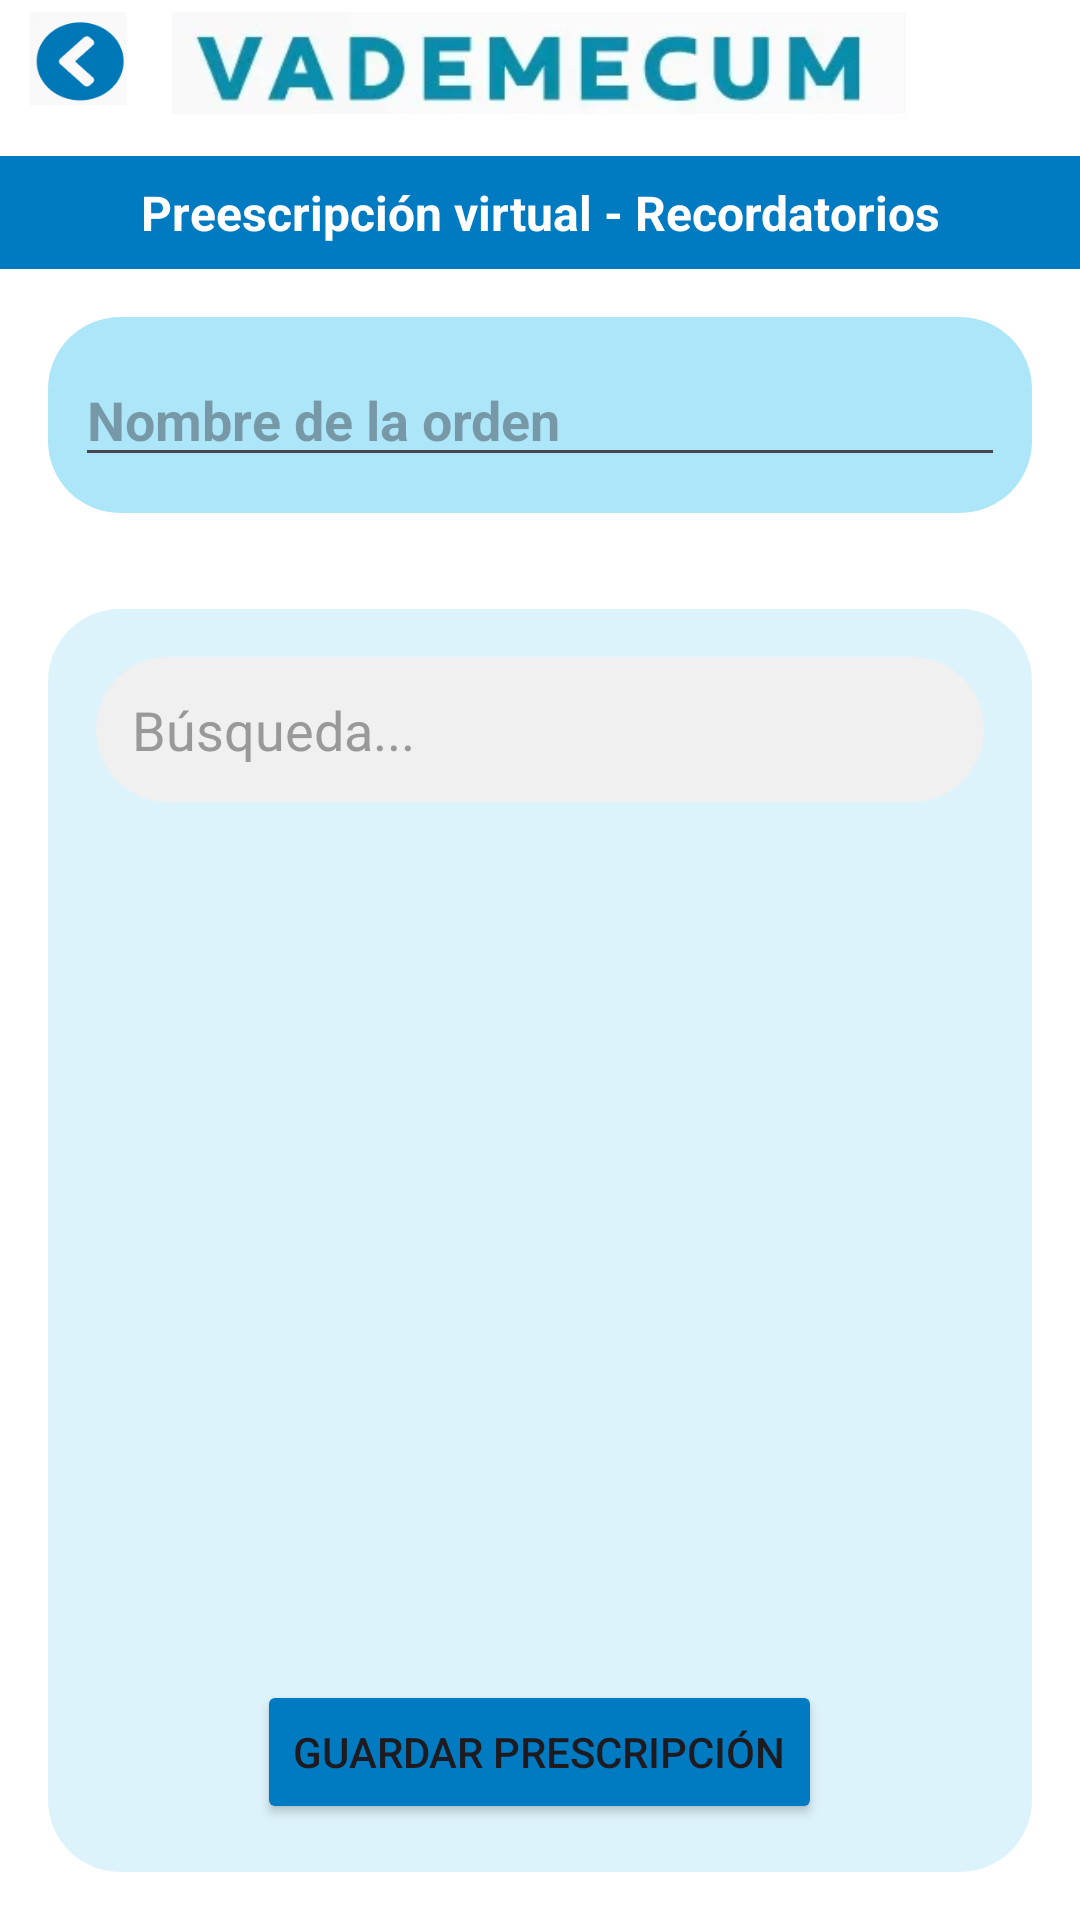

Layout XML and referenced resources for this Android screen:
<!-- AndroidManifest.xml: application theme Theme.ProyectoVademecum -->
<!-- res/layout/activity_preescripcion.xml -->
<?xml version="1.0" encoding="utf-8"?>
<androidx.constraintlayout.widget.ConstraintLayout xmlns:android="http://schemas.android.com/apk/res/android"
    xmlns:app="http://schemas.android.com/apk/res-auto"
    xmlns:tools="http://schemas.android.com/tools"
    android:id="@+id/main"
    android:layout_width="match_parent"
    android:layout_height="match_parent"
    android:background="#FFFFFF"
    tools:context=".Preescripción">

    <ImageView
        android:id="@+id/imageView6"
        android:layout_width="280dp"
        android:layout_height="34dp"
        android:layout_marginTop="4dp"
        app:layout_constraintBottom_toTopOf="@+id/contenedorOrden"
        app:layout_constraintEnd_toEndOf="parent"
        app:layout_constraintHorizontal_bias="0.496"
        app:layout_constraintStart_toStartOf="parent"
        app:layout_constraintTop_toTopOf="parent"
        app:layout_constraintVertical_bias="0.0"
        app:srcCompat="@drawable/vademecum" />

    <ImageView
        android:id="@+id/imageView7"
        android:layout_width="47dp"
        android:layout_height="31dp"
        android:layout_marginBottom="12dp"
        app:layout_constraintBottom_toTopOf="@+id/toolbarTitle"
        app:layout_constraintEnd_toEndOf="parent"
        app:layout_constraintHorizontal_bias="0.986"
        app:layout_constraintStart_toStartOf="parent"
        app:layout_constraintTop_toTopOf="parent"
        app:layout_constraintVertical_bias="0.444" />

    <TextView
        android:id="@+id/toolbarTitle"
        android:layout_width="0dp"
        android:layout_height="wrap_content"
        android:layout_marginTop="52dp"
        android:background="#007AC1"
        android:gravity="center"
        android:paddingVertical="8dp"
        android:text="Preescripción virtual - Recordatorios"
        android:textColor="#FFFFFF"
        android:textSize="16sp"
        android:textStyle="bold"
        app:layout_constraintEnd_toEndOf="parent"
        app:layout_constraintStart_toStartOf="parent"
        app:layout_constraintTop_toTopOf="parent" />

    <LinearLayout
        android:id="@+id/headerBox"
        android:layout_width="match_parent"
        android:layout_height="wrap_content"
        android:layout_margin="16dp"
        android:background="@drawable/rounded_light_blue"
        android:gravity="center_horizontal"
        android:orientation="vertical"
        android:padding="12dp"
        app:layout_constraintBottom_toTopOf="@+id/contenedorOrden"
        app:layout_constraintEnd_toEndOf="parent"
        app:layout_constraintStart_toStartOf="parent"
        app:layout_constraintTop_toBottomOf="@+id/toolbarTitle">

        <EditText
            android:id="@+id/etNombreOrden"
            android:layout_width="310dp"
            android:layout_height="wrap_content"
            android:hint="@string/nombre_de_la_orden"
            android:textColor="#000000"
            android:textSize="18sp"
            android:textStyle="bold"
            android:inputType="text" />
    </LinearLayout>

    <ImageView
        android:id="@+id/imageView8"
        android:layout_width="52dp"
        android:layout_height="31dp"
        android:layout_marginBottom="8dp"
        android:clickable="true"
        android:focusable="true"
        app:layout_constraintBottom_toTopOf="@+id/toolbarTitle"
        app:layout_constraintEnd_toEndOf="parent"
        app:layout_constraintHorizontal_bias="0.0"
        app:layout_constraintStart_toStartOf="parent"
        app:layout_constraintTop_toTopOf="parent"
        app:layout_constraintVertical_bias="0.307"
        app:srcCompat="@drawable/imgatras" />

    <LinearLayout
        android:id="@+id/contenedorOrden"
        android:layout_width="0dp"
        android:layout_height="0dp"
        android:layout_margin="16dp"
        android:background="@drawable/rounded_super_light_blue"
        android:orientation="vertical"
        android:padding="16dp"
        app:layout_constraintBottom_toBottomOf="parent"
        app:layout_constraintEnd_toEndOf="parent"
        app:layout_constraintStart_toStartOf="parent"
        app:layout_constraintTop_toBottomOf="@+id/headerBox">

        <EditText
            android:id="@+id/searchEditText"
            android:layout_width="match_parent"
            android:layout_height="wrap_content"
            android:background="@drawable/rounded_search_box"
            android:drawableStart="@drawable/ic_search"
            android:drawablePadding="8dp"
            android:hint="@string/b_squeda2"
            android:inputType="text"
            android:padding="12dp"
            android:textColor="#000000"
            android:textColorHint="#999999" />

        <androidx.recyclerview.widget.RecyclerView
            android:id="@+id/rvResultadosBusqueda"
            android:layout_width="match_parent"
            android:layout_height="0dp"
            android:layout_marginTop="8dp"
            android:layout_weight="1" />

        <ProgressBar
            android:id="@+id/progressBar"
            style="?android:attr/progressBarStyleLarge"
            android:layout_width="wrap_content"
            android:layout_height="wrap_content"
            android:visibility="gone"
            android:layout_gravity="center" />

        <Button
            android:id="@+id/btnGuardar"
            android:layout_width="wrap_content"
            android:layout_height="wrap_content"
            android:layout_gravity="center_horizontal"
            android:layout_marginTop="16dp"
            android:backgroundTint="@color/primaryColor"
            android:text="@string/guardar_prescripci_n" />

    </LinearLayout>


</androidx.constraintlayout.widget.ConstraintLayout>
<!-- resources referenced by this layout -->
<resources>
  <color name="primaryColor">#007AC1</color>
  <!-- drawable imgatras: png bitmap (drawable, 2786 bytes) -->
  <!-- drawable rounded_light_blue (drawable) -->
  <?xml version="1.0" encoding="utf-8"?>
  <shape xmlns:android="http://schemas.android.com/apk/res/android"
      android:shape="rectangle">
      <solid android:color="#AEE6F9"/> 
      <corners android:radius="24dp"/> 
  </shape>
  <!-- drawable rounded_search_box (drawable) -->
  <shape xmlns:android="http://schemas.android.com/apk/res/android"
      android:shape="rectangle">
      <solid android:color="#F0F0F0"/>
      <corners android:radius="24dp"/>
  </shape>
  <!-- drawable rounded_super_light_blue (drawable) -->
  <?xml version="1.0" encoding="utf-8"?>
  <shape xmlns:android="http://schemas.android.com/apk/res/android"
      android:shape="rectangle">
      <solid android:color="#DDF3FB"/> 
      <corners android:radius="24dp"/>
  </shape>
  <!-- drawable vademecum: png bitmap (drawable, 31025 bytes) -->
  <string name="b_squeda2">Búsqueda...</string>
  <string name="guardar_prescripci_n">Guardar Prescripción</string>
  <string name="nombre_de_la_orden">Nombre de la orden</string>
  <style name="Theme.ProyectoVademecum" parent="Base.Theme.ProyectoVademecum" />
  <style name="Base.Theme.ProyectoVademecum" parent="Theme.Material3.DayNight.NoActionBar">
          
          
      </style>
</resources>
